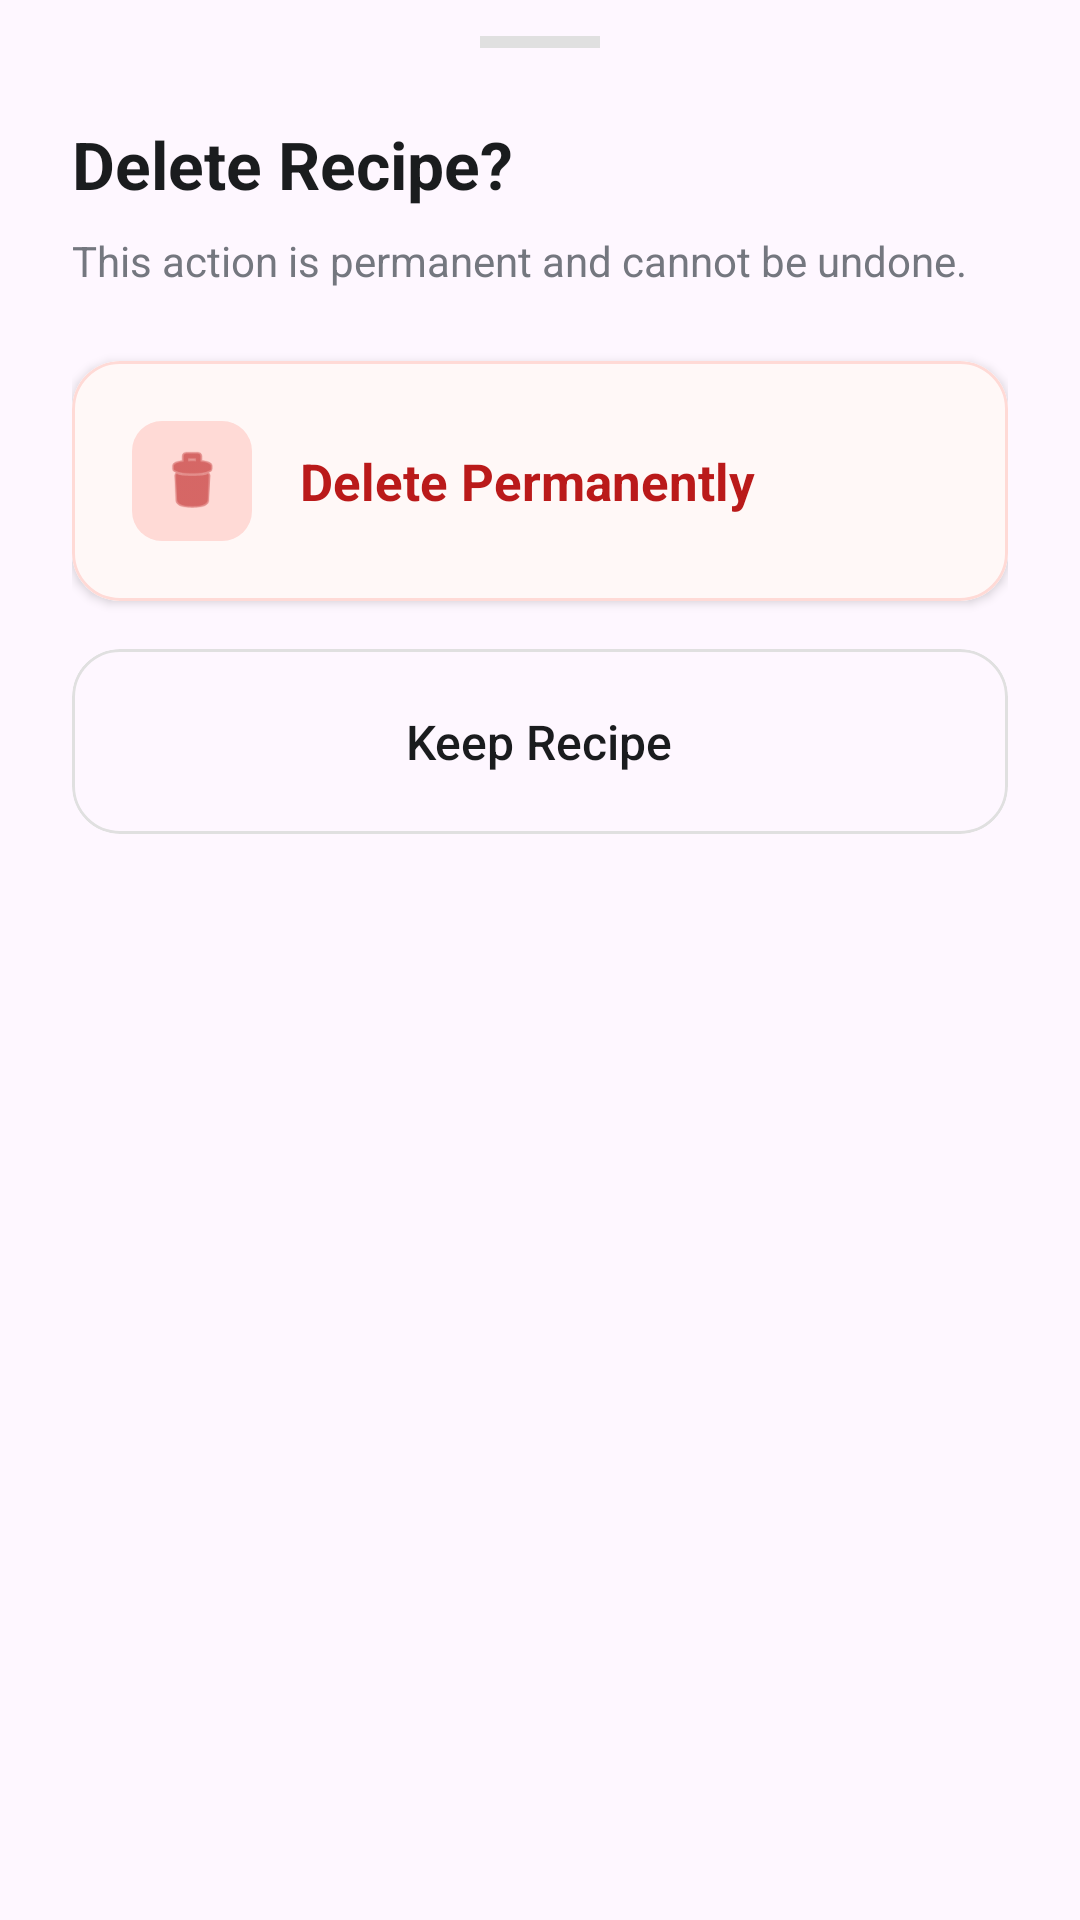

Write the Android layout XML for this screen, with the resource values it uses.
<!-- AndroidManifest.xml: application theme Theme.CookWise2 -->
<!-- res/layout/dialog_delete_bottom_sheet.xml -->
<?xml version="1.0" encoding="utf-8"?>
<LinearLayout xmlns:android="http://schemas.android.com/apk/res/android"
    xmlns:app="http://schemas.android.com/apk/res-auto"
    android:layout_width="match_parent"
    android:layout_height="wrap_content"
    android:background="@drawable/bg_bottom_sheet"
    android:orientation="vertical"
    android:paddingHorizontal="24dp"
    android:paddingTop="12dp"
    android:paddingBottom="32dp">

    
    <View
        android:layout_width="40dp"
        android:layout_height="4dp"
        android:layout_gravity="center_horizontal"
        android:layout_marginBottom="24dp"
        android:background="#E0E0E0" />

    <TextView
        android:id="@+id/tv_delete_title"
        android:layout_width="wrap_content"
        android:layout_height="wrap_content"
        android:layout_marginBottom="8dp"
        android:text="Delete Recipe?"
        android:textColor="#1A1C1E"
        android:textSize="22sp"
        android:textStyle="bold" />

    <TextView
        android:id="@+id/tv_delete_subtitle"
        android:layout_width="wrap_content"
        android:layout_height="wrap_content"
        android:layout_marginBottom="24dp"
        android:text="This action is permanent and cannot be undone."
        android:textColor="#74777F"
        android:textSize="14sp" />

    
    <com.google.android.material.card.MaterialCardView
        android:id="@+id/card_confirm_delete"
        android:layout_width="match_parent"
        android:layout_height="wrap_content"
        android:layout_marginBottom="16dp"
        android:clickable="true"
        android:focusable="true"
        app:cardCornerRadius="16dp"
        app:cardElevation="2dp"
        app:strokeColor="#FFDAD6"
        app:strokeWidth="1dp">

        <LinearLayout
            android:layout_width="match_parent"
            android:layout_height="wrap_content"
            android:gravity="center_vertical"
            android:orientation="horizontal"
            android:padding="20dp"
            android:background="#FFF8F7">

            <ImageView
                android:id="@+id/iv_delete_icon"
                android:layout_width="40dp"
                android:layout_height="40dp"
                android:padding="8dp"
                android:src="@android:drawable/ic_menu_delete"
                android:background="@drawable/bg_icon_ai"
                android:backgroundTint="#FFDAD6"
                app:tint="#BA1A1A" />

            <TextView
                android:layout_width="wrap_content"
                android:layout_height="wrap_content"
                android:layout_marginStart="16dp"
                android:text="Delete Permanently"
                android:textColor="#BA1A1A"
                android:textSize="17sp"
                android:textStyle="bold" />
        </LinearLayout>
    </com.google.android.material.card.MaterialCardView>

    
    <com.google.android.material.card.MaterialCardView
        android:id="@+id/card_cancel_delete"
        android:layout_width="match_parent"
        android:layout_height="wrap_content"
        android:clickable="true"
        android:focusable="true"
        app:cardCornerRadius="16dp"
        app:cardElevation="0dp"
        app:strokeColor="#E0E0E0"
        app:strokeWidth="1dp">

        <LinearLayout
            android:layout_width="match_parent"
            android:layout_height="wrap_content"
            android:gravity="center"
            android:orientation="horizontal"
            android:padding="20dp">

            <TextView
                android:layout_width="wrap_content"
                android:layout_height="wrap_content"
                android:text="Keep Recipe"
                android:textColor="#1A1C1E"
                android:textSize="16sp"
                android:fontFamily="sans-serif-medium" />
        </LinearLayout>
    </com.google.android.material.card.MaterialCardView>

</LinearLayout>
<!-- resources referenced by this layout -->
<resources>
  <!-- drawable bg_icon_ai (drawable) -->
  <?xml version="1.0" encoding="utf-8"?>
  <shape xmlns:android="http://schemas.android.com/apk/res/android">
      <solid android:color="#E8EFFF" /> <corners android:radius="10dp" />
  </shape>
  <style name="Theme.CookWise2" parent="Base.Theme.CookWise2" />
  <style name="Base.Theme.CookWise2" parent="Theme.Material3.DayNight.NoActionBar">
          
          
      </style>
</resources>
